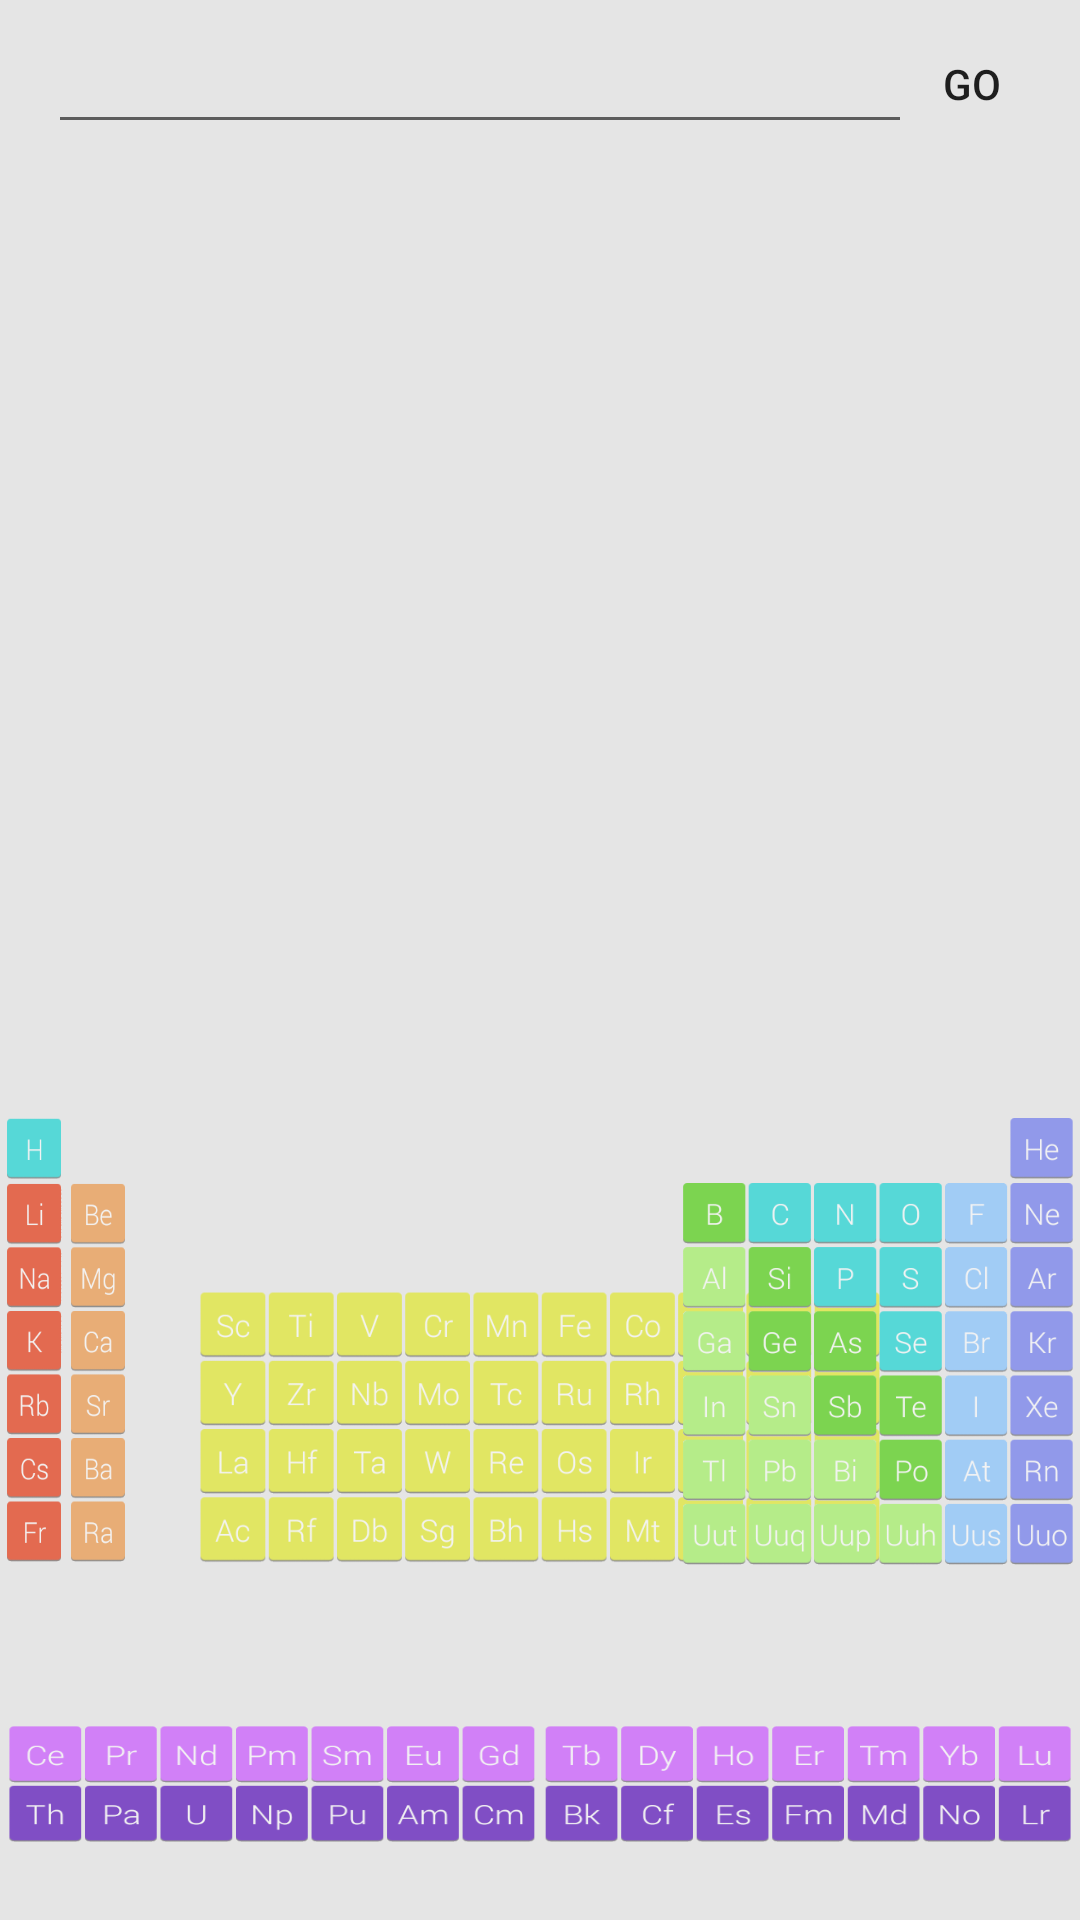

This screen was rendered from an Android layout file. Write that file and the resources it references.
<!-- AndroidManifest.xml: fallback theme Theme.MaterialComponents.DayNight.NoActionBar -->
<!-- res/layout/main.xml -->
<RelativeLayout android:layout_width="fill_parent"
	android:layout_height="fill_parent" xmlns:android="http://schemas.android.com/apk/res/android"
	android:id="@+id/main" android:background="#FFe5e5e5"
	>

    <AutoCompleteTextView
	    android:id="@+id/search"
	    android:layout_width="90dip"
	    android:layout_height="40dip"
	    android:layout_alignParentLeft="true"
	    android:layout_marginTop="8dip"
	    android:layout_toLeftOf="@+id/go"
	    android:textSize="10sp" 
        android:layout_marginLeft="16dp">
    </AutoCompleteTextView>

	<Button
	    android:id="@+id/go"
	    android:layout_width="40dip"
	    android:layout_height="40dip"
	    android:layout_gravity="top"
	    android:layout_alignParentRight="true"
	    android:background="@drawable/card_white"
	    android:layout_marginTop="8dip"
	    android:text="Go"
	    android:layout_marginRight="16dp" />
	
	
	<Button
	    android:id="@+id/transmetbutton"
	    android:layout_width="232dip"
	    android:layout_height="95dip"
	    android:layout_centerHorizontal="true"
	    android:layout_marginTop="16dip"
	    android:layout_above="@+id/bottombutton"
	    android:background="@drawable/middleside"
	    android:layout_marginBottom="50dip" />

	<Button
	    android:id="@+id/bottombutton"
	    android:layout_width="444dp"
	    android:layout_height="43dip"
	    android:layout_alignParentBottom="true"
	    android:layout_marginBottom="24dp"
	    android:layout_centerHorizontal="true"
	    android:background="@drawable/bottomside"
	    android:gravity="bottom" />

	<Button
	    android:id="@+id/alkalinebutton"
	    android:layout_width="44dip"
	    android:layout_height="153dip"
	    android:layout_alignBottom="@+id/transmetbutton"
	    android:layout_alignParentLeft="true"
	    android:background="@drawable/leftside"
	    android:gravity="left" />

	<Button
	    android:id="@+id/rightbutton"
	    android:layout_width="135dip"
	    android:layout_height="154dip"
	    android:layout_alignParentRight="true"
	    android:layout_alignTop="@+id/alkalinebutton"
	    android:background="@drawable/rightside" />
    
</RelativeLayout>
<!-- resources referenced by this layout -->
<resources>
  <!-- drawable bottomside: png bitmap (drawable, 25444 bytes) -->
  <!-- drawable leftside: png bitmap (drawable, 20379 bytes) -->
  <!-- drawable middleside: png bitmap (drawable, 37801 bytes) -->
  <!-- drawable rightside: png bitmap (drawable, 45013 bytes) -->
</resources>
